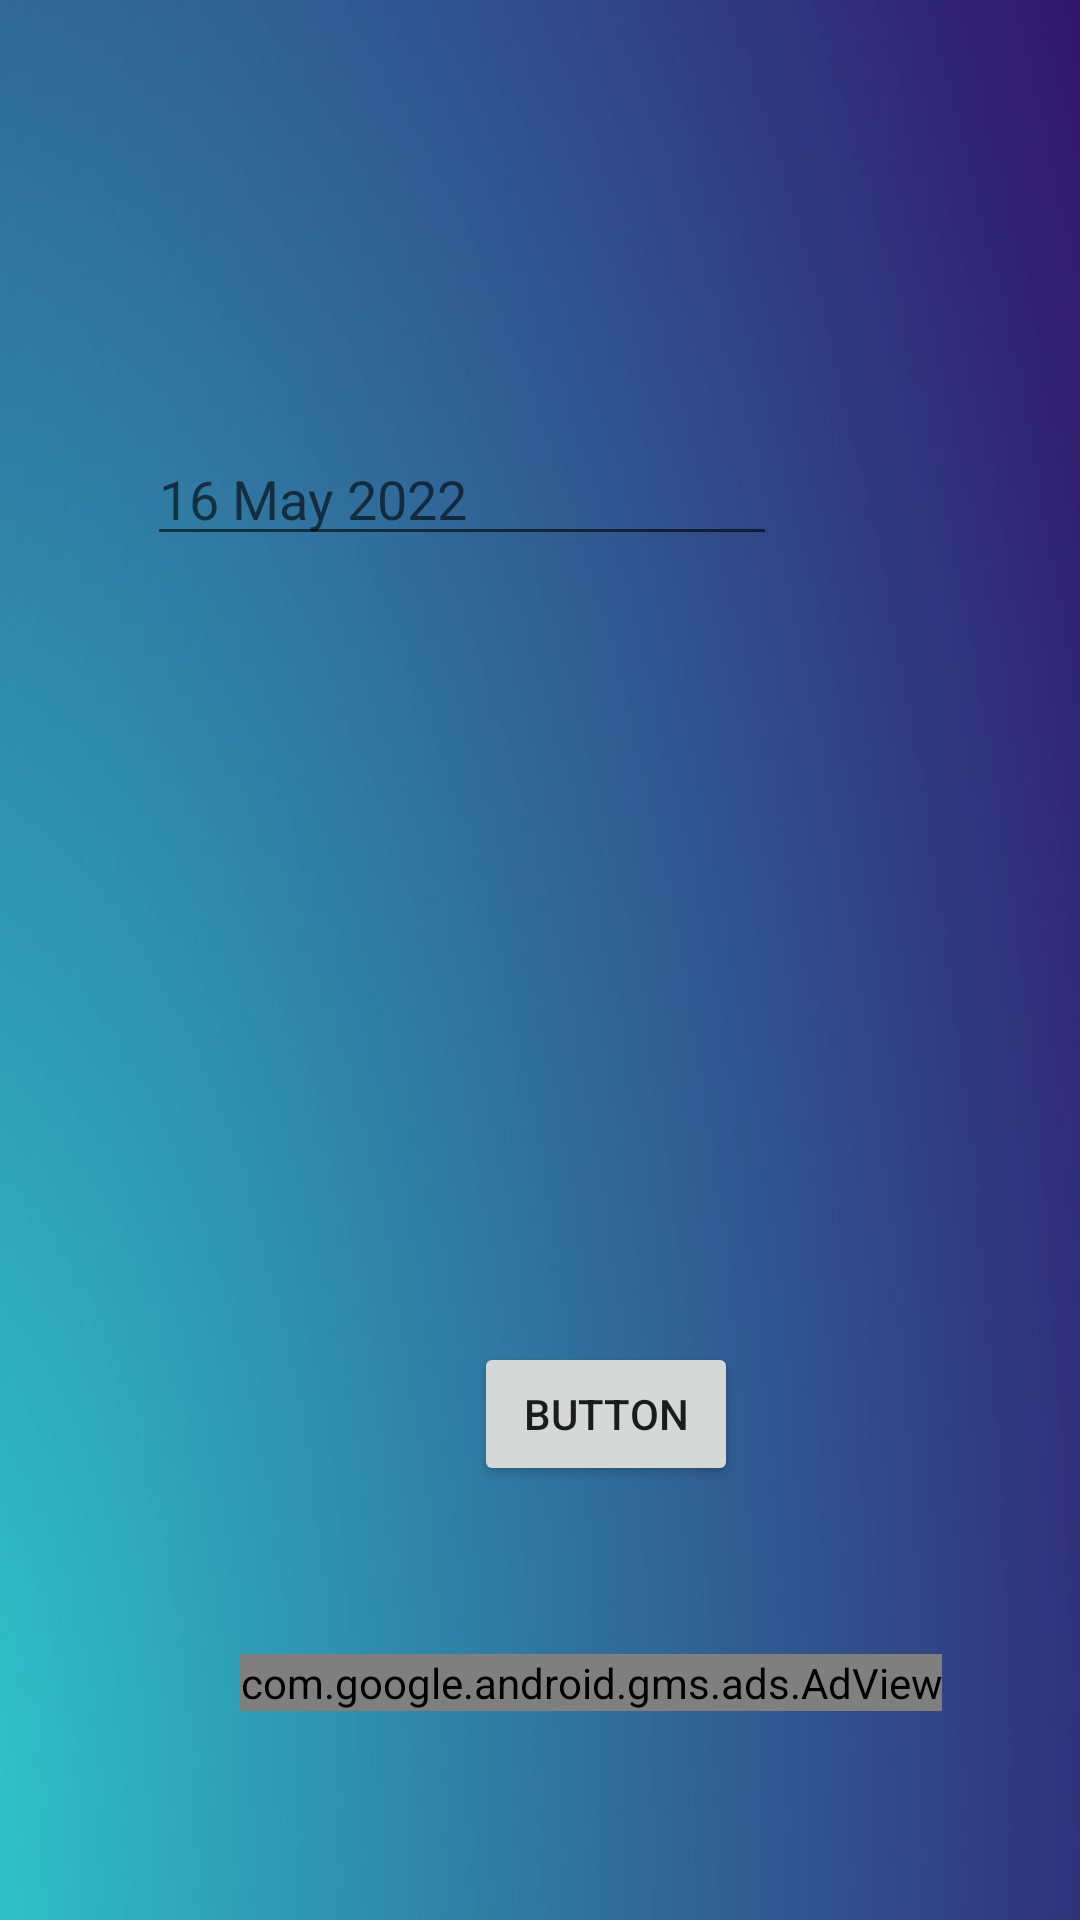

Reconstruct the res/layout file that produces this screen, plus the resources it refers to.
<!-- AndroidManifest.xml: application theme Theme.LoginRegisterSeniorProj -->
<!-- res/layout/activity_finance_reports.xml -->
<?xml version="1.0" encoding="utf-8"?>
<androidx.constraintlayout.widget.ConstraintLayout xmlns:android="http://schemas.android.com/apk/res/android"
    xmlns:app="http://schemas.android.com/apk/res-auto"
    xmlns:tools="http://schemas.android.com/tools"
    android:layout_width="match_parent"
    android:layout_height="match_parent"
    android:background="@drawable/gradient"
    tools:context=".FinanceReports">

    <EditText
        android:id="@+id/incomeFinanceReport"
        android:layout_width="wrap_content"
        android:layout_height="wrap_content"
        android:layout_marginStart="50dp"
        android:layout_marginTop="144dp"
        android:layout_marginEnd="101dp"
        android:ems="10"
        android:hint="16 May 2022"
        android:inputType="textPersonName"
        app:layout_constraintEnd_toEndOf="parent"
        app:layout_constraintHorizontal_bias="1.0"
        app:layout_constraintStart_toStartOf="parent"
        app:layout_constraintTop_toTopOf="parent" />

    <Button
        android:id="@+id/financeButton"
        android:layout_width="wrap_content"
        android:layout_height="wrap_content"
        android:layout_marginStart="158dp"
        android:layout_marginTop="48dp"
        android:layout_marginEnd="79dp"
        android:onClick="financeButton"
        android:text="Button"
        app:layout_constraintEnd_toEndOf="parent"
        app:layout_constraintHorizontal_bias="0.0"
        app:layout_constraintStart_toStartOf="parent"
        app:layout_constraintTop_toBottomOf="@+id/scrollView3" />

    <com.google.android.gms.ads.AdView
        android:id="@+id/adView"
        android:layout_width="wrap_content"
        android:layout_height="wrap_content"
        android:layout_alignParentBottom="true"
        android:layout_centerHorizontal="true"
        android:layout_marginStart="22dp"
        android:layout_marginTop="56dp"
        android:layout_marginEnd="46dp"
        app:adSize="BANNER"
        app:adUnitId="ca-app-pub-3940256099942544/6300978111"
        app:layout_constraintEnd_toEndOf="parent"
        app:layout_constraintHorizontal_bias="1.0"
        app:layout_constraintStart_toStartOf="parent"
        app:layout_constraintTop_toBottomOf="@+id/financeButton"></com.google.android.gms.ads.AdView>

    <ScrollView
        android:id="@+id/scrollView3"
        android:layout_width="409dp"
        android:layout_height="190dp"
        android:layout_marginTop="24dp"
        app:layout_constraintEnd_toEndOf="parent"
        app:layout_constraintHorizontal_bias="1.0"
        app:layout_constraintStart_toStartOf="parent"
        app:layout_constraintTop_toBottomOf="@+id/incomeFinanceReport">

        <LinearLayout
            android:layout_width="match_parent"
            android:layout_height="wrap_content"
            android:orientation="vertical">

            <TextView
                android:id="@+id/incomeFinanceReviewTV"
                android:layout_width="wrap_content"
                android:layout_height="wrap_content" />
        </LinearLayout>
    </ScrollView>

</androidx.constraintlayout.widget.ConstraintLayout>
<!-- resources referenced by this layout -->
<resources>
  <!-- drawable gradient: jpg bitmap (drawable-v24, 18122 bytes) -->
  <style name="Theme.LoginRegisterSeniorProj" parent="Theme.MaterialComponents.DayNight.DarkActionBar">
          
          <item name="colorPrimary">@color/purple_500</item>
          <item name="colorPrimaryVariant">@color/purple_700</item>
          <item name="colorOnPrimary">@color/white</item>
          
          <item name="colorSecondary">@color/teal_200</item>
          <item name="colorSecondaryVariant">@color/teal_700</item>
          <item name="colorOnSecondary">@color/black</item>
          
          <item name="android:statusBarColor" tools:targetApi="l">?attr/colorPrimaryVariant</item>
          
      </style>
  <color name="purple_500">#FF6200EE</color>
  <color name="purple_700">#FF3700B3</color>
  <color name="white">#FFFFFFFF</color>
  <color name="teal_200">#FF03DAC5</color>
  <color name="teal_700">#FF018786</color>
  <color name="black">#FF000000</color>
</resources>
